Photos from the image-classification dataset "dataset_split" in the GitHub repository Denzeltan02/food_classifier. Its 20 classes are: braised chicken feet, braised pig trotters, braised pork, dry pot cauliflower, egg drop soup, fish flavored shredded pork, fish head tofu soup, fragrant soy-sauced eggplant, glass noodles with minced pork, hot and sour lotus root slices, kung pao chicken, salted egg yolk pumpkin, scallion oil noodles, spicy Chongqing hotpot, spicy crab, spicy tofu, stir-fried pork kidney, stir-fried shredded potatoes, tomato scrambled eggs, winter melon pork rib soup.

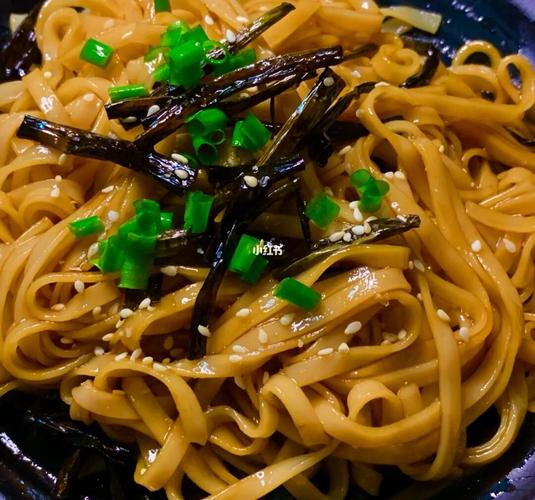
Label: scallion oil noodles

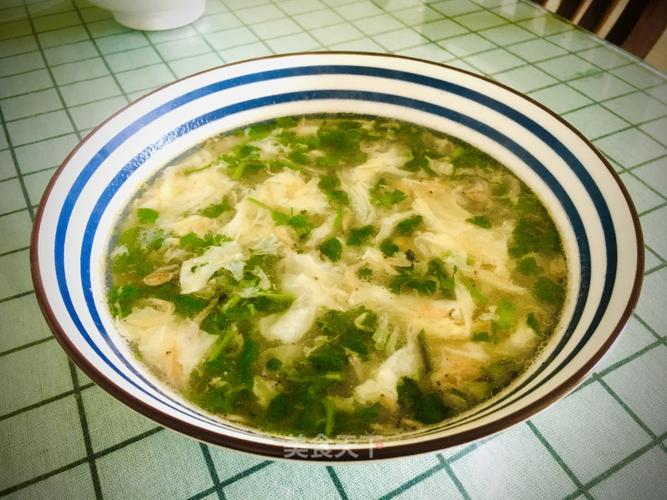
Label: egg drop soup

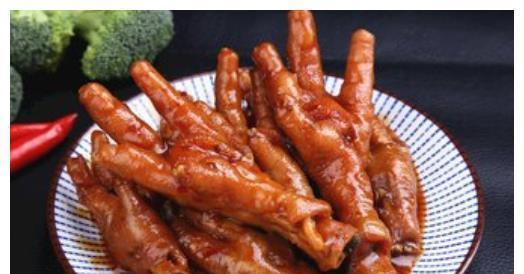
Label: braised chicken feet

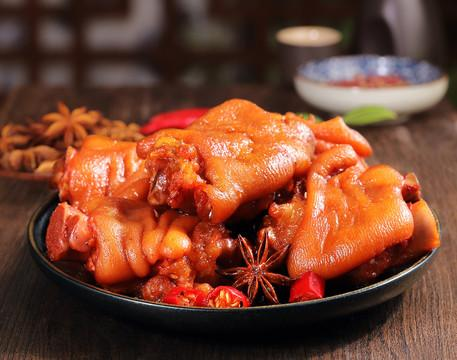
Label: braised pig trotters

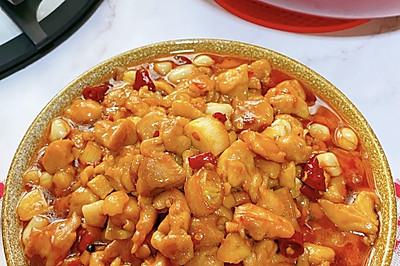
Label: kung pao chicken

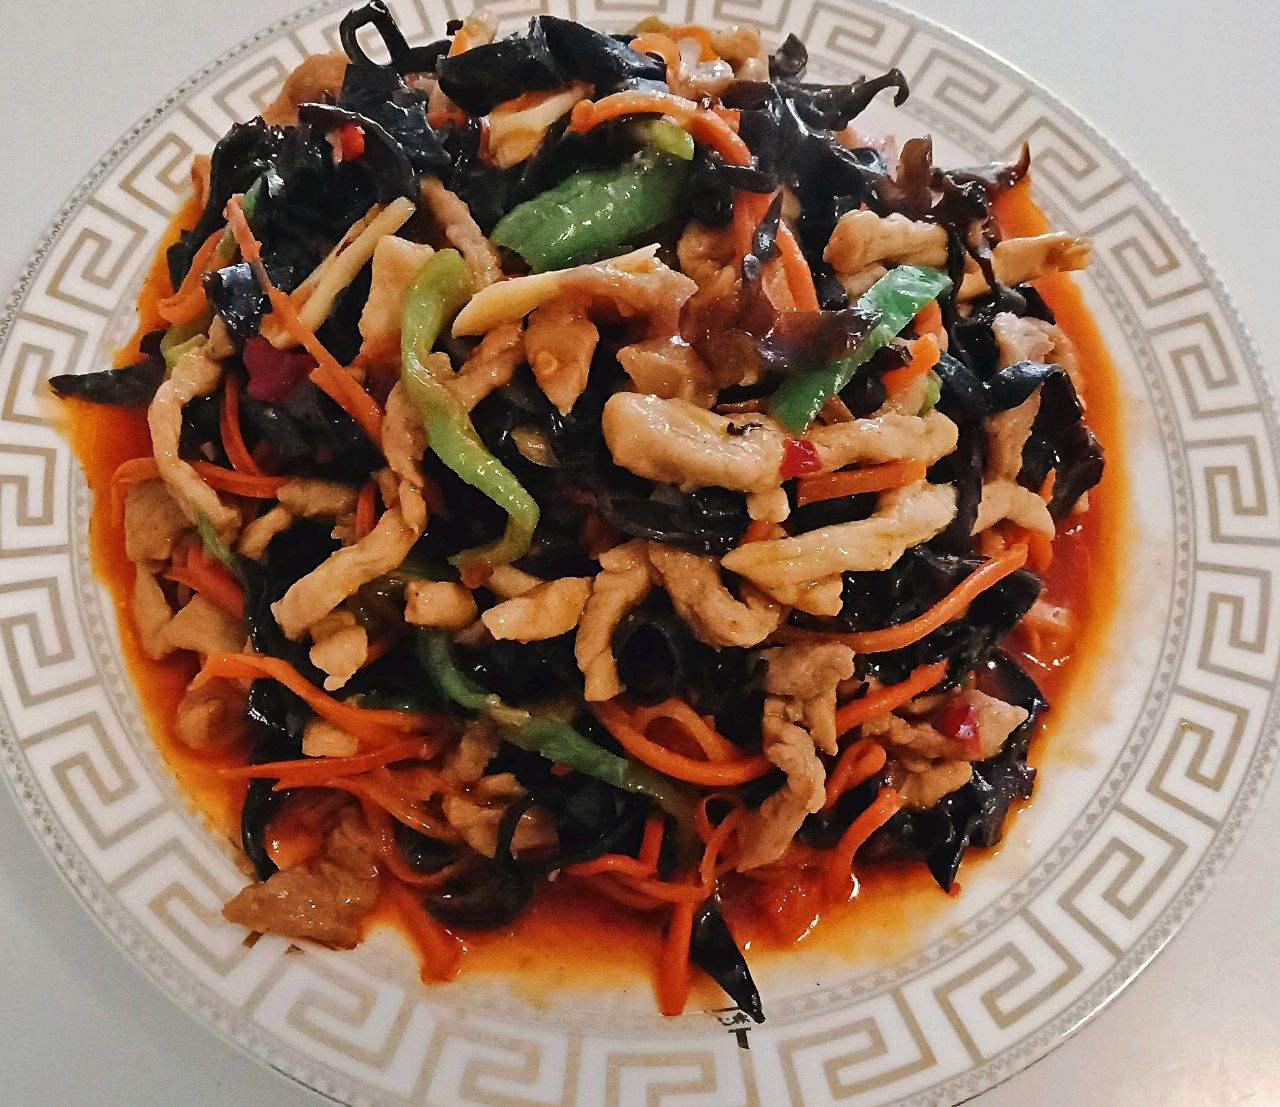
Label: fish flavored shredded pork
